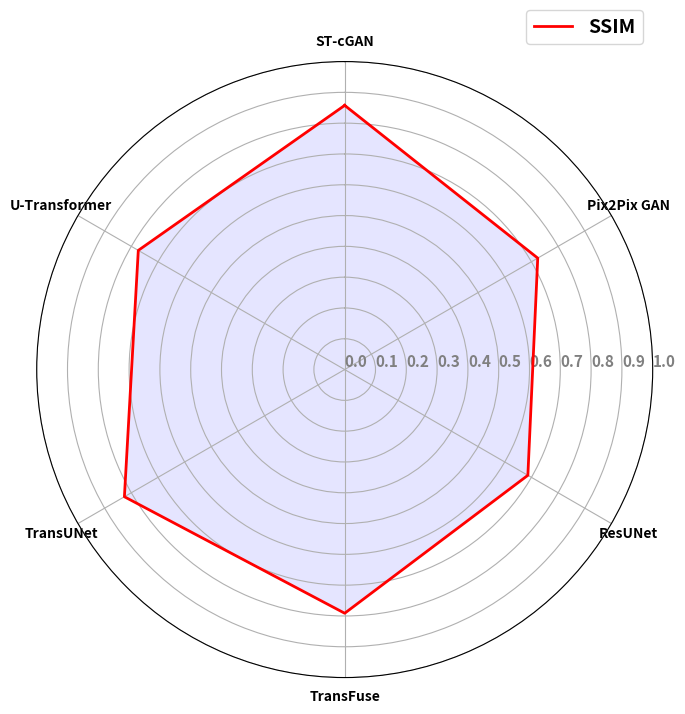

The script that saved this image:
import matplotlib.pyplot as plt
import numpy as np
import pandas as pd

data = pd.DataFrame({'sample':
                         ["SSIM"
                          ],
                     'ST-cGAN':
                         [0.8577],
                     'Pix2Pix GAN':
                         [0.7237],
                     'ResUNet':
                         [0.6867],
                     'TransFuse':
                         [0.7912],
                     'TransUNet':
                         [0.8259],
                     'U-Transformer':
                         [0.7738],
                     })

plt.figure(figsize=(9, 8))
# 设置雷达图的参数
params = {
    'figure.figsize': [6, 6],
    'axes.labelsize': 14,
    'axes.titlesize': 16,
    'xtick.labelsize': 10,
    'ytick.labelsize': 10,
    'font.weight': 'bold'
}
plt.rcParams.update(params)

# 绘制雷达图
categories = list(data.columns[1:])
N = len(categories)
values = data.iloc[:, 1:].values.tolist()
angles = [n / float(N) * 2 * np.pi for n in range(N)]

# values每一行增加第一个数据; angle增加最后一个角度。 使得曲线闭合
_ = [value.append(value[0]) for value in values]
angles += angles[:1]

ax = plt.subplot(111, polar=True)
ax.set_theta_offset(np.pi / 2)
ax.set_theta_direction(-1)
plt.xticks(angles[:-1], categories)
ax.set_rlabel_position(0)

for i in range(len(values)):
    ax.plot(angles, values[i],
            'red',     # color
            linewidth=2,  # line width
            linestyle='solid',
            label=data['sample'][i],
            )

    ax.fill(angles, values[i],
            'b',
            alpha=0.1,
            )
plt.legend(bbox_to_anchor=(1.0, 1.1), fontsize=14)
# plt.legend(loc='upper right', edgecolor='blue')
# plt.legend(loc='upper right', edgecolor='blue')
# 设置标题
# plt.title('F-actin')

# 设置刻度标签的角度和位置
ax.set_rgrids([0.0, 0.1, 0.2, 0.3, 0.4, 0.5, 0.6, 0.7, 0.8, 0.9, 1],
              color="grey",
              size=11,
              angle=90)
plt.ylim(0, 1)
plt.savefig('f-actin_radar_ssim.png')
plt.show()
